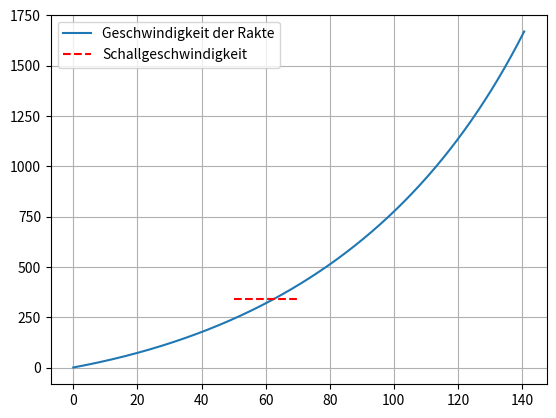
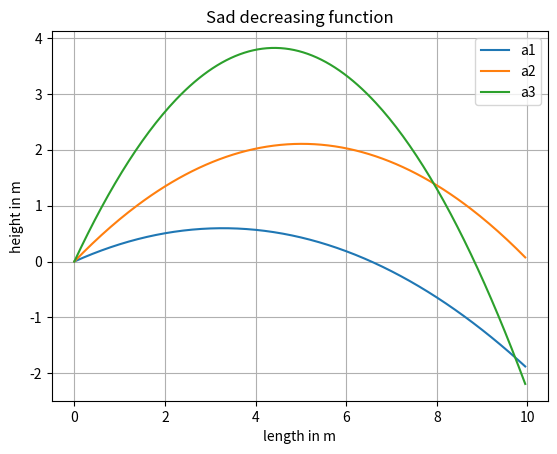

These figures' Python source, in order: (Note: this script raises an exception after producing the figures.)
#!/usr/bin/env python3
# -*- coding: utf-8 -*-
"""
Created on Tue Apr 18 15:30:47 2023

@author: LockheedMartin

Anotation (only in this file): 
    #%%#: Finished
    #%% : something's wrong, baybe dk what though 

"""

#%%# T6 A1 -> rocket  
m_start = 2.75e6 #start mass
R = 13.5e3 #fuel burn rate
Fs = 35.1e6 #Fschub
g = 9.81 #legendary g
c = 340 #Sound barrier
a_s = Fs/m_start - g #a(t)
T_S1 = 0.727 * m_start #
m_end = 0.05*T_S1 #end mass
ts = 0.05 #delta
m_nutz = m_start*(1-0.727) #payload

Zeit=[]               #time list / horizontal axis
Geschwindigkeit = []  #speed list / vertical axis
Schallpunkt = []      #sound barrier
t = 0
v = 0 
m = m_start
a = a_s
while m-m_nutz >= m_end: 
    a = Fs/m - g 
    m = m - R * ts
    v = v + ts * a 
    Geschwindigkeit.append(v)
    Zeit.append(t)
    t += 0.05
    print(f"t = {t:.2f} s, v = {v:.3f} m/s")
    if v >= 340:
        Schallpunkt.append(t)
      
        
print(f"Anfangsbeschleunigung: {a_s:.3f} m/s^2")
print(f"Endbeschleunigung: {a:.3f} m/s^2")
print(f"Schallgeschwindigkeit bei {Schallpunkt[0]:.3f} s")

import matplotlib.pyplot as plt

plt.plot(Zeit, Geschwindigkeit) #x/y lists
plt.hlines(y = 340, xmin = 50, xmax = 70, colors = "r", linestyle ="--", label = "Schallgeschwindigkeit") #red line
plt.legend(['Geschwindigkeit der Rakte', "Schallgeschwindigkeit"]) #naming
plt.grid(True)
plt.show()




#%%# T6 A1 -> rocket only list
m_anfang = 2.75e6

m_nutz = m_anfang*(1-0.727)
m_min_treib = m_anfang*0.727*0.05

r = 13.5e3
f_schub = 35.1e6
g = 9.81
delta_t = 0.05
c = 340

v = [0]
a = []
t_schall = None

i, t = 1, delta_t 
m_aktuell = m_anfang
while m_aktuell - m_nutz >= m_min_treib:
    
    a.append(f_schub / m_aktuell - g)
    v.append(v[i-1] + delta_t * a[i-1])
    
    if v[-1]>=c and t_schall== None:
        t_schall = t
    
    #korrektur des m_aktuell
    m_aktuell = m_aktuell - r * delta_t
    
    i+=1
    t+= delta_t
    
#Ausgabe

for v_aktuell in v:
    print(f"t = {t:.2f} s, v = {v_aktuell:.3f} m/s")



#%%# T6 A2 -> 3x throw

import matplotlib.pyplot as plt
import math as math


delta = 0.05

a1 = 20
a2 = 40
a3 = 60

v0 = 10  # in m/s
g = 9.81  # in m/s^2

short = [a1, a2, a3]

x = 0  # start of the plot
i = 1 
fig, ax = plt.subplots() #no fucking clue what it does, lmk if you do (allowes you to use the ax pallet as far as ik)

#List creation
x_values_a1 = []
y_values_a1 = []

x_values_a2 = []
y_values_a2 = []

x_values_a3 = []
y_values_a3 = []

y=0
for a0 in short:

    while x < 10:
        vx0 = v0 * math.cos(math.radians(a0))
        vy0 = v0 * math.sin(math.radians(a0))
        y = (-g / 2) * (x / vx0)**2 + vy0 * (x / vx0)

        #if's to change the list append
        if i == 1: 
            x_values_a1.append(x)
            y_values_a1.append(y)
            
        elif i == 2:
            x_values_a2.append(x)
            y_values_a2.append(y)

        elif i == 3:
            x_values_a3.append(x)
            y_values_a3.append(y)
            
        else:
            print("error :/")

        x = x + delta
    
    x = 0
    i = i+1

ax.plot(x_values_a1, y_values_a1, label="a1".format(a0)) #ignore the error, it works...
ax.plot(x_values_a2, y_values_a2, label="a2".format(a0))
ax.plot(x_values_a3, y_values_a3, label="a3".format(a0))


#General plot settings
ax.grid(True)
ax.set_xlabel("length in m")
ax.set_ylabel("height in m")
ax.set_title("Sad decreasing function")
ax.legend()
plt.show()








#%%# T6 A3 -> table  automated scale

import math as math

#y = int(input("value for y: "))
#x = int(input("value for x: "))

increment_y = .1
y_end = .8

increment_x = .2
x_start = 0
x_end = 1.4

#Important info:
    #Cell size 6 & .*** dec


e = math.e #def of e with math 

#f = (e**(-(x**2 + y**2)))/(1 + x**2 + y**2)**.5

###till next 3x #: automated version of first print
u=0
var_0 = 0
delta_var = .1
count= [0]
while u<8:
    var_0 = var_0 + delta_var
    count.append(var_0)
    u+=1
    
lable = "x|y" #so it's centered below, that way you don't have to search for the right amount of spaces below
print(f"{lable:^6}  {count[0]:^6.1f}{count[1]:^6.1f}{count[2]:^6.1f}{count[3]:^6.1f}{count[4]:^6.1f}{count[5]:^6.1f}{count[6]:^6.1f}{count[7]:^6.1f}{count[8]:^6.1f}") #first line and 



y_value = []
x_value = []
x = 0

while x <= x_end:
    y = 0
    
    while y < y_end:
        
        f = (e**(-(x**2 + y**2)))/(1 + x**2 + y**2)**.5
        y_value.append(f)
        x_value.append(x)
        
        y = y + increment_y


    print(f"{x_value[0]:^6.1f}|{y_value[0]:6.3f}{y_value[1]:6.3f}{y_value[2]:6.3f}{y_value[3]:6.3f}{y_value[4]:6.3f}{y_value[5]:6.3f}{y_value[6]:6.3f}{y_value[7]:6.3f}{y_value[8]:6.3f}")

    y_value = []
    x_value = []
    
    x = x + increment_x



#%%# T6 A3 -> table  short and nice solution :)

import math as m

def funktion(x,y): 
    fxy=(m.e**(-(x**2+y**2)))/(m.sqrt(1+x**2+y**2)) 
    return fxy
    
xwerte=[x*0.1 for x in range(0,16,2)] 
ywerte=[y*0.1 for y in range(0,9,1)]

print("x|y", end="") 
for i in ywerte:
    print(f"{i:^6.1f}",end="") 
print()
for l in xwerte: 
    print(f"{l:<4.1f}|",end="") 
    for w in ywerte:
        wert=funktion(l, w)
        print(f"{wert:<6.3f}",end="") 
    print()
x = funktion(0.2, 0.3)
print()
print(f"{x}")



#%% T6 A4 -> line counter  start but idk about the num count, can't test this one
i = 0
file = open("c:/temp/data.txt", "r")
for line in file:
    print(line.upper(), end="")
    i=i+1
    

print(f"Lines: {i}")
file.close()
